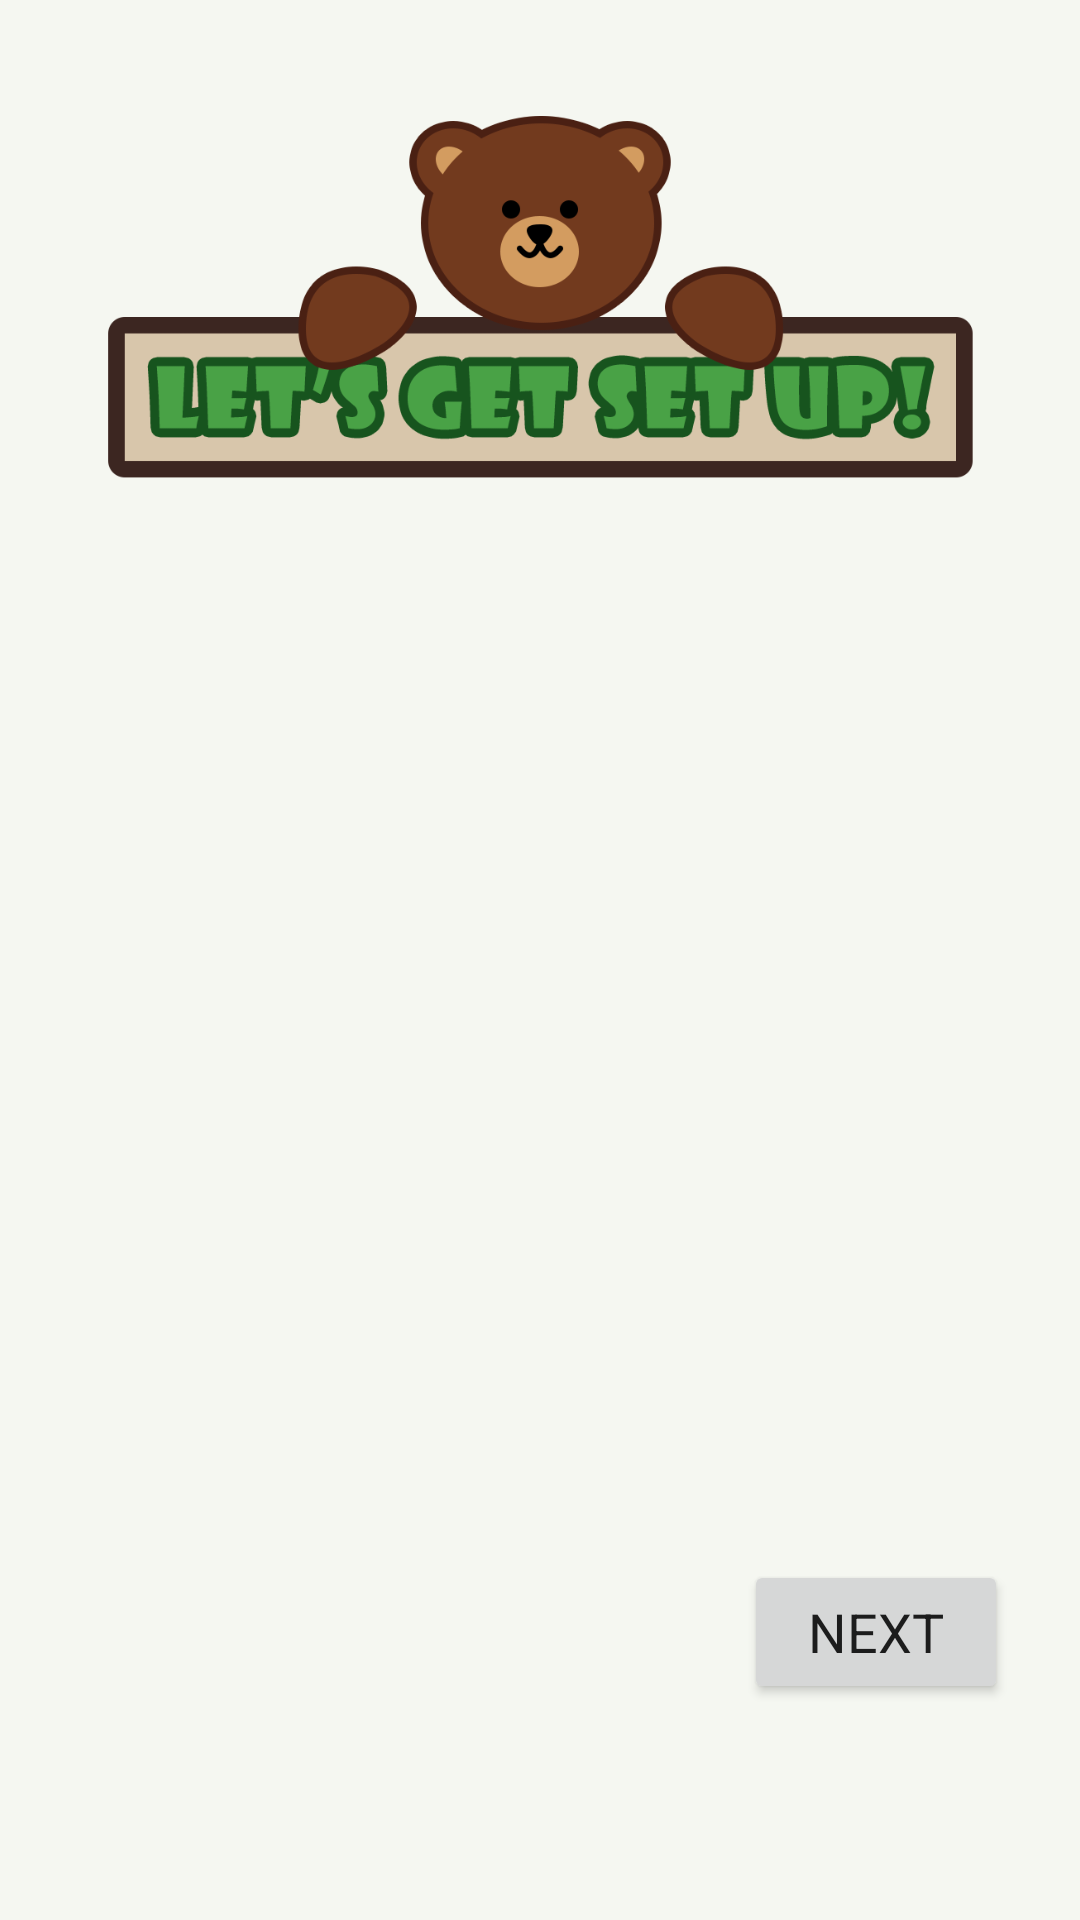

Reconstruct the res/layout file that produces this screen, plus the resources it refers to.
<!-- AndroidManifest.xml: application theme Theme.BudgetBuddyApp -->
<!-- res/layout/activity_registration_preferences.xml -->
<?xml version="1.0" encoding="utf-8"?>
<androidx.constraintlayout.widget.ConstraintLayout
    xmlns:android="http://schemas.android.com/apk/res/android"
    xmlns:app="http://schemas.android.com/apk/res-auto"
    android:layout_width="match_parent"
    android:layout_height="match_parent">

    <ImageView
        android:layout_width="300dp"
        android:layout_height="200dp"
        android:id="@+id/buddy_img"
        android:src="@drawable/buddy_setup"
        app:layout_constraintTop_toTopOf="parent"
        app:layout_constraintLeft_toLeftOf="parent"
        app:layout_constraintRight_toRightOf="parent"/>

    <FrameLayout
        android:id="@+id/contentContainer2"
        android:layout_width="match_parent"
        android:layout_height="wrap_content"
        app:layout_constraintTop_toBottomOf="@+id/buddy_img"/>

    <Button
        android:id="@+id/btnNext"
        android:layout_width="wrap_content"
        android:layout_height="wrap_content"
        android:layout_marginBottom="72dp"
        android:layout_marginRight="24dp"
        android:text="@string/next"
        app:layout_constraintBottom_toBottomOf="parent"
        app:layout_constraintRight_toRightOf="parent" />

</androidx.constraintlayout.widget.ConstraintLayout>
<!-- resources referenced by this layout -->
<resources>
  <!-- drawable buddy_setup: png bitmap (drawable, 49612 bytes) -->
  <string name="next">Next</string>
  <style name="Theme.BudgetBuddyApp" parent="Theme.MaterialComponents.DayNight.DarkActionBar">
          
          <item name="colorPrimary">@color/green</item>
          <item name="colorPrimaryVariant">@color/green</item>
          <item name="colorOnPrimary">@color/white</item>
          
          <item name="colorSecondary">@color/teal_200</item>
          <item name="colorSecondaryVariant">@color/teal_700</item>
          <item name="colorOnSecondary">@color/black</item>
          
          <item name="android:statusBarColor" tools:targetApi="l">?attr/colorPrimaryVariant</item>
          
          <item name="android:windowBackground">@color/background</item>
          <item name="android:fontFamily">sans-serif</item>
          <item name="android:textSize">18dp</item>
      </style>
  <color name="green">#EE408758</color>
  <color name="white">#FFFFFFFF</color>
  <color name="teal_200">#FF03DAC5</color>
  <color name="teal_700">#FF018786</color>
  <color name="black">#FF000000</color>
  <color name="background">#F5F7F1</color>
</resources>
